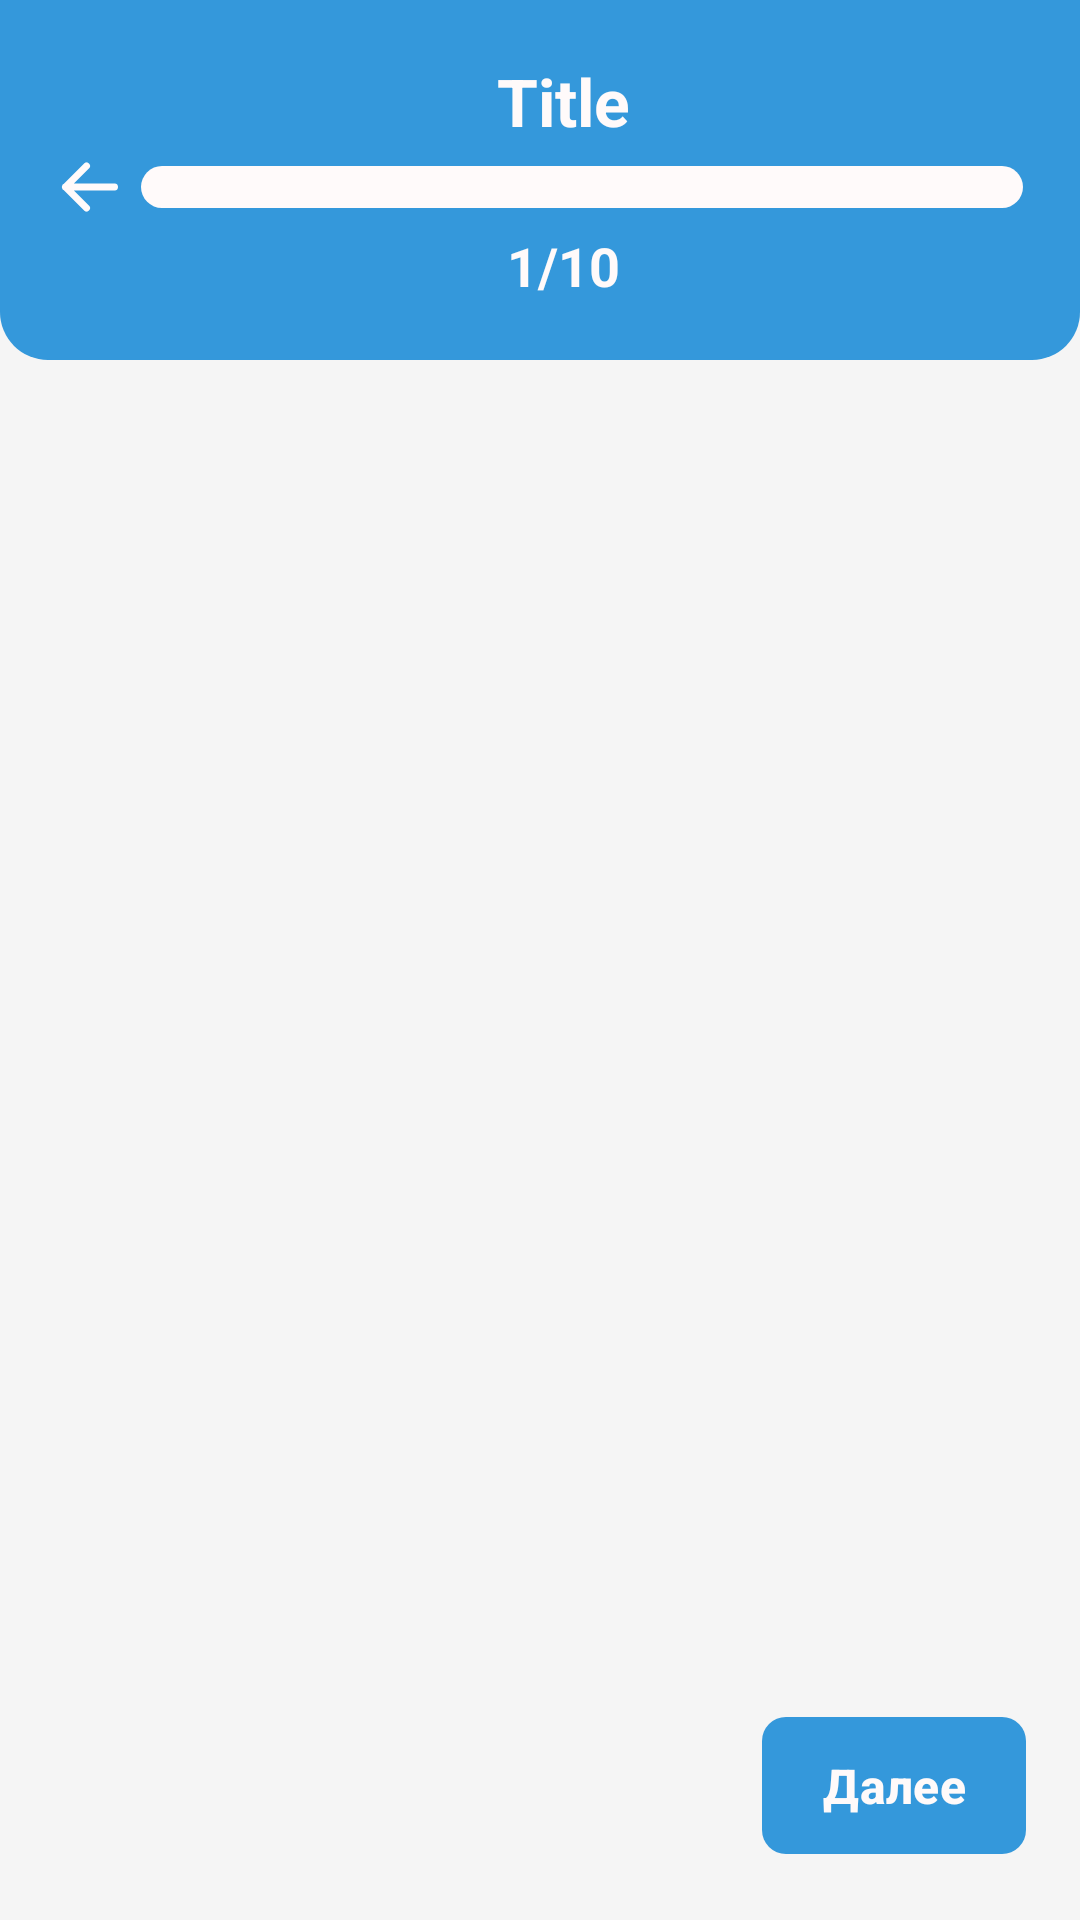

This screen was rendered from an Android layout file. Write that file and the resources it references.
<!-- AndroidManifest.xml: application theme Theme.JDiary -->
<!-- res/layout/activity_test.xml -->
<?xml version="1.0" encoding="utf-8"?>
<RelativeLayout
    xmlns:android="http://schemas.android.com/apk/res/android"
    xmlns:app="http://schemas.android.com/apk/res-auto"
    xmlns:tools="http://schemas.android.com/tools"
    android:id="@+id/main"
    android:layout_width="match_parent"
    android:layout_height="match_parent"
    tools:context=".TestActivity"
    android:background="@color/main_background">

    <com.google.android.material.appbar.MaterialToolbar
        android:id="@+id/toolbar"
        android:layout_width="match_parent"
        android:layout_height="120dp"
        android:background="@drawable/toolbar_rounded_bottom">

        <LinearLayout
            android:layout_width="match_parent"
            android:layout_height="match_parent"
            android:orientation="vertical"
            android:gravity="center">

            <TextView
                android:id="@+id/tvTestTitle"
                android:layout_width="wrap_content"
                android:layout_height="wrap_content"
                android:textColor="@color/snow"
                android:text="Title"
                android:textSize="22sp"
                android:textStyle="bold"
                android:maxLines="1"
                android:maxLength="35"/>


            <LinearLayout
                android:layout_width="match_parent"
                android:layout_height="wrap_content"
                android:orientation="horizontal"
                android:gravity="center_vertical">
                <ImageButton
                    android:id="@+id/btnBack"
                    android:layout_width="28dp"
                    android:layout_height="28dp"
                    android:contentDescription="TODO"
                    android:src="@drawable/ic_arrow_back"
                    android:background="@android:color/transparent"
                    android:scaleType="centerInside"
                    android:adjustViewBounds="true"/>

                <ProgressBar
                    android:id="@+id/pbProgress"
                    style="?android:attr/progressBarStyleHorizontal"
                    android:layout_width="match_parent"
                    android:layout_height="20dp"
                    android:max="100"
                    android:padding="3dp"
                    android:layout_marginEnd="16dp"
                    android:progressDrawable="@drawable/rounded_progress_bar"
                    android:progress="0"/>
            </LinearLayout>

            <TextView
                android:id="@+id/tvCurrentQuestion"
                android:layout_width="wrap_content"
                android:layout_height="wrap_content"
                android:textColor="@color/snow"
                android:text="1/10"
                android:textSize="18sp"
                android:textStyle="bold"
                android:maxLines="1"
                android:maxLength="45"/>

        </LinearLayout>

    </com.google.android.material.appbar.MaterialToolbar>

    <RelativeLayout
        android:layout_width="match_parent"
        android:layout_height="match_parent"
        android:layout_below="@+id/toolbar"
        android:padding="10dp">

        <TextView
            android:id="@+id/tvQuestion"
            android:layout_width="match_parent"
            android:layout_height="wrap_content"
            android:textAlignment="center"
            android:textSize="18sp"
            android:textStyle="bold"
            android:layout_margin="16dp"/>
        
        <androidx.recyclerview.widget.RecyclerView
            android:id="@+id/rvAnsers"
            android:layout_width="match_parent"
            android:layout_height="wrap_content"
            android:layout_below="@id/tvQuestion"
            android:layout_marginBottom="16dp"
            tools:listitem="@layout/item_answer_card" />


        <com.google.android.material.button.MaterialButton
            android:id="@+id/btnNext"
            android:layout_width="wrap_content"
            android:layout_height="wrap_content"
            android:layout_alignParentEnd="true"
            android:layout_alignParentBottom="true"
            android:layout_margin="8dp"
            android:padding="12dp"
            android:text="Далее"
            android:textColor="@color/snow"
            android:textSize="16sp"
            android:textStyle="bold"
            app:backgroundTint="@color/light_blue"
            app:cornerRadius="8dp" />
    </RelativeLayout>

    <include layout="@layout/bottom_test_menu"/>
</RelativeLayout>
<!-- res/layout/item_answer_card.xml (included above) -->
<?xml version="1.0" encoding="utf-8"?>
<com.google.android.material.card.MaterialCardView
    xmlns:android="http://schemas.android.com/apk/res/android"
    xmlns:app="http://schemas.android.com/apk/res-auto"
    android:id="@+id/answer_card"
    android:layout_width="match_parent"
    android:layout_height="wrap_content"
    android:layout_margin="8dp"
    app:cardCornerRadius="8dp"
    app:cardElevation="2dp"
    app:strokeColor="@color/light_blue"
    app:strokeWidth="4dp">

    <LinearLayout
        android:id="@+id/answer_item_layout"
        android:layout_width="match_parent"
        android:layout_height="wrap_content"
        android:gravity="center_vertical"
        android:orientation="horizontal"
        android:padding="16dp"
        android:background="?android:attr/selectableItemBackground">

        <com.google.android.material.radiobutton.MaterialRadioButton
            android:id="@+id/rbChoice"
            android:layout_width="wrap_content"
            android:layout_height="wrap_content"
            android:button="@null"
            android:background="@drawable/radio_button_selector"
            android:layout_marginEnd="16dp"
            android:clickable="false"
            android:focusable="false" />

        <TextView
            android:id="@+id/tvAnswer"
            android:layout_width="0dp"
            android:layout_height="wrap_content"
            android:layout_weight="1"
            android:text="Первый крестовый поход"
            android:textSize="16sp"
            android:textColor="@color/main_text" />

    </LinearLayout>

</com.google.android.material.card.MaterialCardView>
<!-- res/layout/bottom_test_menu.xml (included above) -->
<?xml version="1.0" encoding="utf-8"?>
<com.google.android.material.card.MaterialCardView xmlns:android="http://schemas.android.com/apk/res/android"
    xmlns:app="http://schemas.android.com/apk/res-auto"
    android:id="@+id/bottomMenu"
    android:layout_width="match_parent"
    android:layout_height="wrap_content"
    android:layout_alignParentBottom="true"
    app:cardBackgroundColor="@color/bottom"
    app:cardElevation="8dp"
    app:cardPreventCornerOverlap="false"
    app:cardUseCompatPadding="false"
    app:strokeWidth="2dp"
    android:translationY="160dp"
    android:visibility="gone">

    <LinearLayout
        android:layout_width="match_parent"
        android:layout_height="wrap_content"
        android:orientation="vertical"
        android:padding="16dp">

        <TextView
            android:id="@+id/tvResult"
            android:layout_width="wrap_content"
            android:layout_height="wrap_content"
            android:text="Верно"
            android:textSize="26sp"
            android:textColor="@color/main_text"
            android:textStyle="bold"/>

        <TextView
            android:id="@+id/tvExplanation"
            android:layout_width="wrap_content"
            android:layout_height="wrap_content"
            android:text="Пояснение к ответу"
            android:textSize="14sp"
            android:textColor="@color/primary_text"
            android:layout_marginTop="8dp"/>

        <com.google.android.material.button.MaterialButton
            android:id="@+id/btnNextQuestion"
            android:layout_width="match_parent"
            android:layout_height="wrap_content"
            android:text="Дальше"
            android:textSize="18sp"
            android:padding="18dp"
            app:cornerRadius="10dp"
            android:layout_marginTop="16dp"
            android:backgroundTint="@color/light_blue"
            android:textColor="@color/white" />
    </LinearLayout>
</com.google.android.material.card.MaterialCardView>
<!-- resources referenced by this layout -->
<resources>
  <color name="bottom">#e0e0e0</color>
  <color name="light_blue">#3498db</color>
  <color name="main_background">#F5F5F5</color>
  <color name="main_text">#1c1c1c</color>
  <color name="primary_text">#828282</color>
  <color name="snow">#FFFAFA</color>
  <color name="white">#FFFFFFFF</color>
  <!-- drawable ic_arrow_back (drawable) -->
  <vector xmlns:android="http://schemas.android.com/apk/res/android" android:height="28dp" android:viewportHeight="24" android:viewportWidth="24" android:width="28dp">
        
      <path android:fillColor="@color/snow" android:pathData="M11,6L5,12M5,12L11,18M5,12H19" android:strokeColor="@color/snow" android:strokeLineCap="round" android:strokeLineJoin="round" android:strokeWidth="2"/>
      
  </vector>
  <!-- drawable rounded_progress_bar (drawable) -->
  <?xml version="1.0" encoding="utf-8"?>
  <layer-list xmlns:android="http://schemas.android.com/apk/res/android">
      <item android:id="@+id/backgroud">
          <shape>
              <corners android:radius="10dp" />
              <solid android:color="@color/snow" />
          </shape>
      </item>
  
      <item android:id="@android:id/progress">
          <clip>
              <shape>
                  <corners android:radius="10dp" />
                  <solid android:color="@color/light_blue" />
              </shape>
          </clip>
      </item>
  
  </layer-list>
  <!-- drawable toolbar_rounded_bottom (drawable) -->
  <?xml version="1.0" encoding="utf-8"?>
  <shape xmlns:android="http://schemas.android.com/apk/res/android">
      <solid  android:color="@color/light_blue" />
  
      <corners
          android:bottomLeftRadius="16dp"
          android:bottomRightRadius="16dp"
          android:topLeftRadius="0dp"
          android:topRightRadius="0dp" />
  </shape>
  <style name="Theme.JDiary" parent="Base.Theme.JDiary" />
  <style name="Base.Theme.JDiary" parent="Theme.Material3.DayNight.NoActionBar">
          
          <item name="colorPrimary">@color/main_background</item>
      </style>
</resources>
